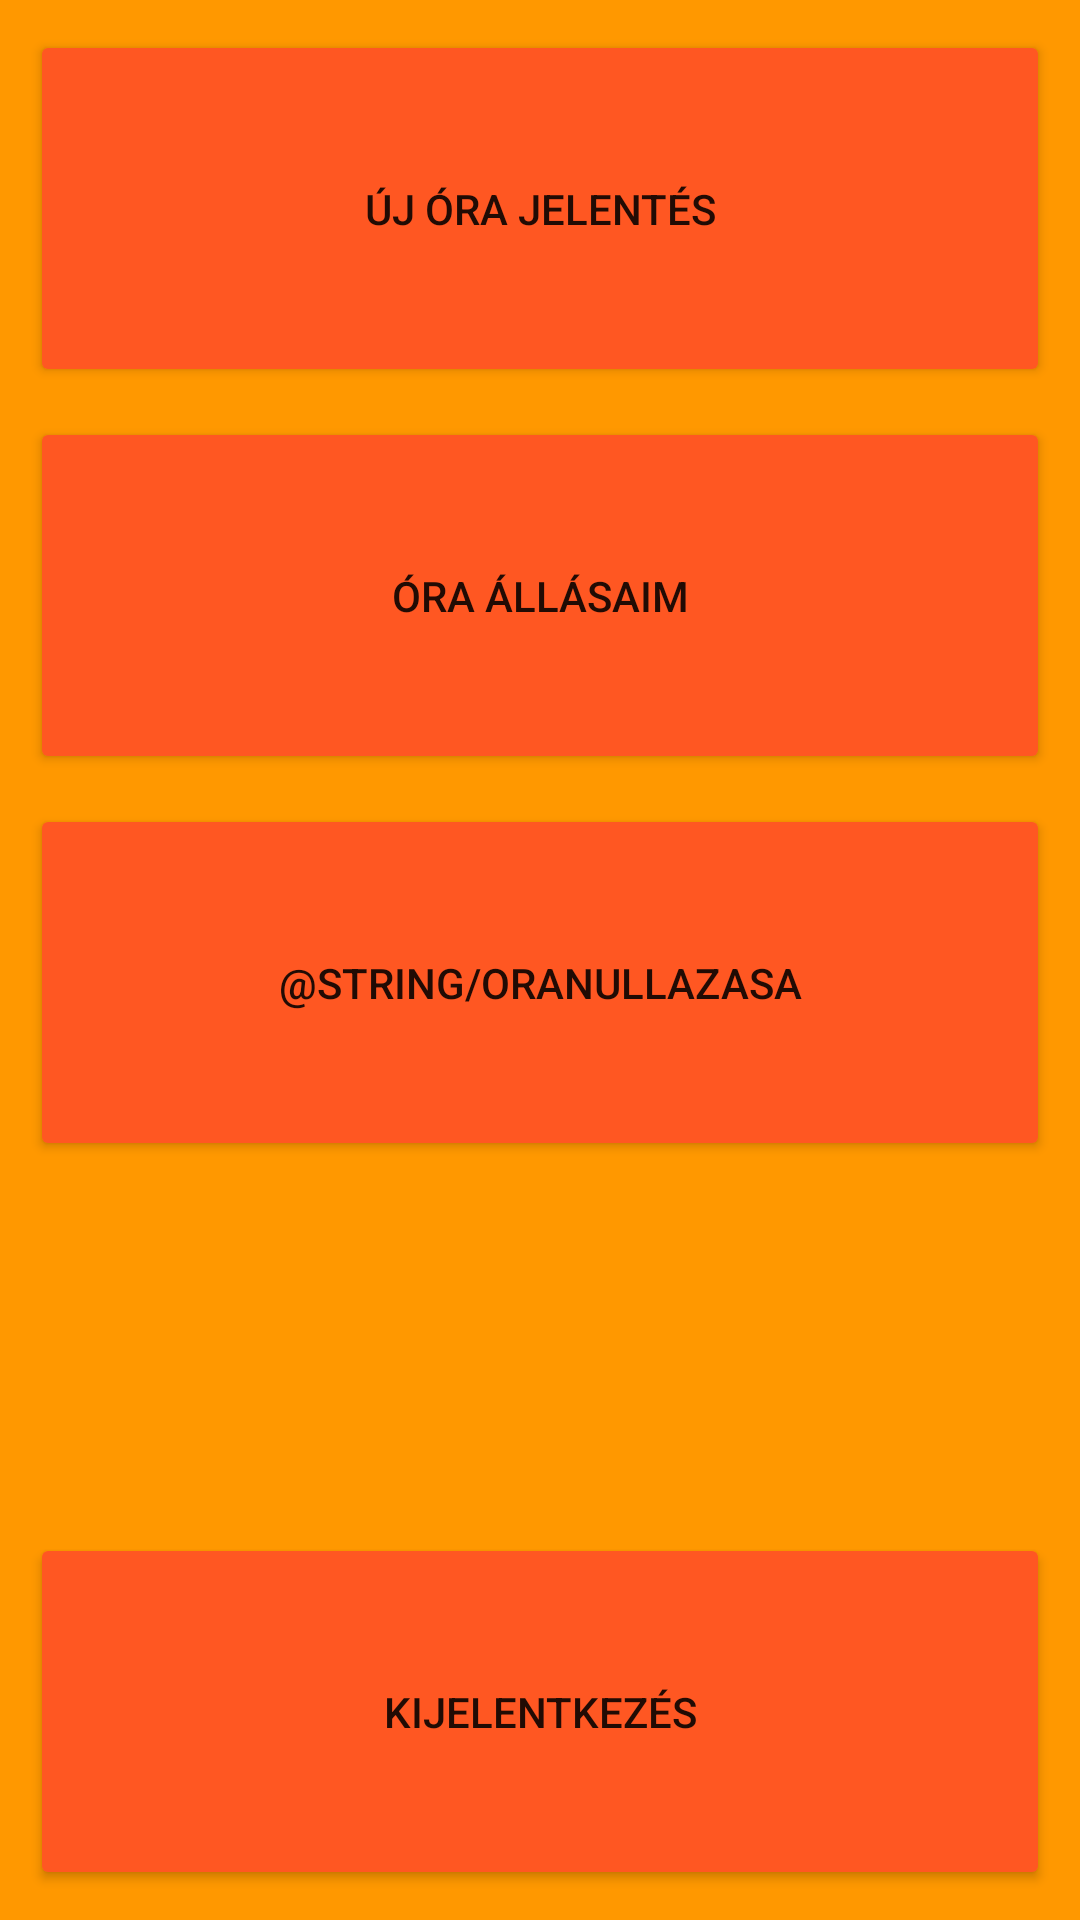

The Android layout XML behind this screen, and the referenced resources:
<!-- AndroidManifest.xml: application theme Theme.Villanyorajelentes -->
<!-- res/layout/activity_dash_board.xml -->
<?xml version="1.0" encoding="utf-8"?>
<androidx.constraintlayout.widget.ConstraintLayout xmlns:android="http://schemas.android.com/apk/res/android"
    xmlns:app="http://schemas.android.com/apk/res-auto"
    xmlns:tools="http://schemas.android.com/tools"
    android:layout_width="match_parent"
    android:layout_height="match_parent"
    android:background="#FF9800"
    tools:context=".DashBoard">

    <Button
        android:id="@+id/ujOraJelentes"
        android:layout_width="match_parent"
        android:layout_height="wrap_content"
        android:layout_margin="10dp"
        android:backgroundTint="#FF5722"
        android:onClick="ujOraAllas"
        android:padding="50dp"
        android:text="@string/newElement"
        app:layout_constraintTop_toTopOf="parent"
        tools:layout_editor_absoluteX="10dp" />

    <Button
        android:id="@+id/OraJelentes"
        android:layout_width="match_parent"
        android:layout_height="wrap_content"
        android:layout_margin="10dp"
        android:backgroundTint="#FF5722"
        android:onClick="oraAllasokInit"
        android:padding="50dp"
        android:text="@string/ra_ll_saim"
        app:layout_constraintTop_toBottomOf="@+id/ujOraJelentes"
        tools:layout_editor_absoluteX="10dp" />

    <Button
        android:id="@+id/kilep"
        android:layout_width="match_parent"
        android:layout_height="wrap_content"
        android:layout_margin="10dp"
        android:backgroundTint="#FF5722"
        android:onClick="logout"
        android:padding="50dp"
        android:text="@string/logOut"
        app:layout_constraintBottom_toBottomOf="parent"
     />

    <Button
        android:id="@+id/adatmodosit"
        android:layout_width="match_parent"
        android:layout_height="wrap_content"
        android:text="@string/oranullazasa"
        android:onClick="oraNullazas"
        android:padding="50dp"
        android:layout_margin="10dp"
        android:backgroundTint="#FF5722"
        app:layout_constraintTop_toBottomOf="@+id/OraJelentes"
        />

</androidx.constraintlayout.widget.ConstraintLayout>
<!-- resources referenced by this layout -->
<resources>
  <string name="logOut">Kijelentkezés</string>
  <string name="newElement">Új óra jelentés</string>
  <string name="ra_ll_saim">Óra állásaim</string>
  <style name="Theme.Villanyorajelentes" parent="Theme.MaterialComponents.DayNight.DarkActionBar">
          
          <item name="colorPrimary">@color/purple_500</item>
          <item name="colorPrimaryVariant">@color/purple_700</item>
          <item name="colorOnPrimary">@color/white</item>
          
          <item name="colorSecondary">@color/teal_200</item>
          <item name="colorSecondaryVariant">@color/teal_700</item>
          <item name="colorOnSecondary">@color/black</item>
          
          <item name="android:statusBarColor" tools:targetApi="l">?attr/colorPrimaryVariant</item>
          
      </style>
  <!-- not gathered from this repository: default colours our renderer supplied (Android Studio template values) -->
  <color name="purple_500">#FF6200EE</color>
  <color name="purple_700">#FF3700B3</color>
  <color name="teal_200">#FF03DAC5</color>
  <color name="teal_700">#FF018786</color>
  <color name="black">#FF000000</color>
  <color name="white">#FFFFFFFF</color>
</resources>
